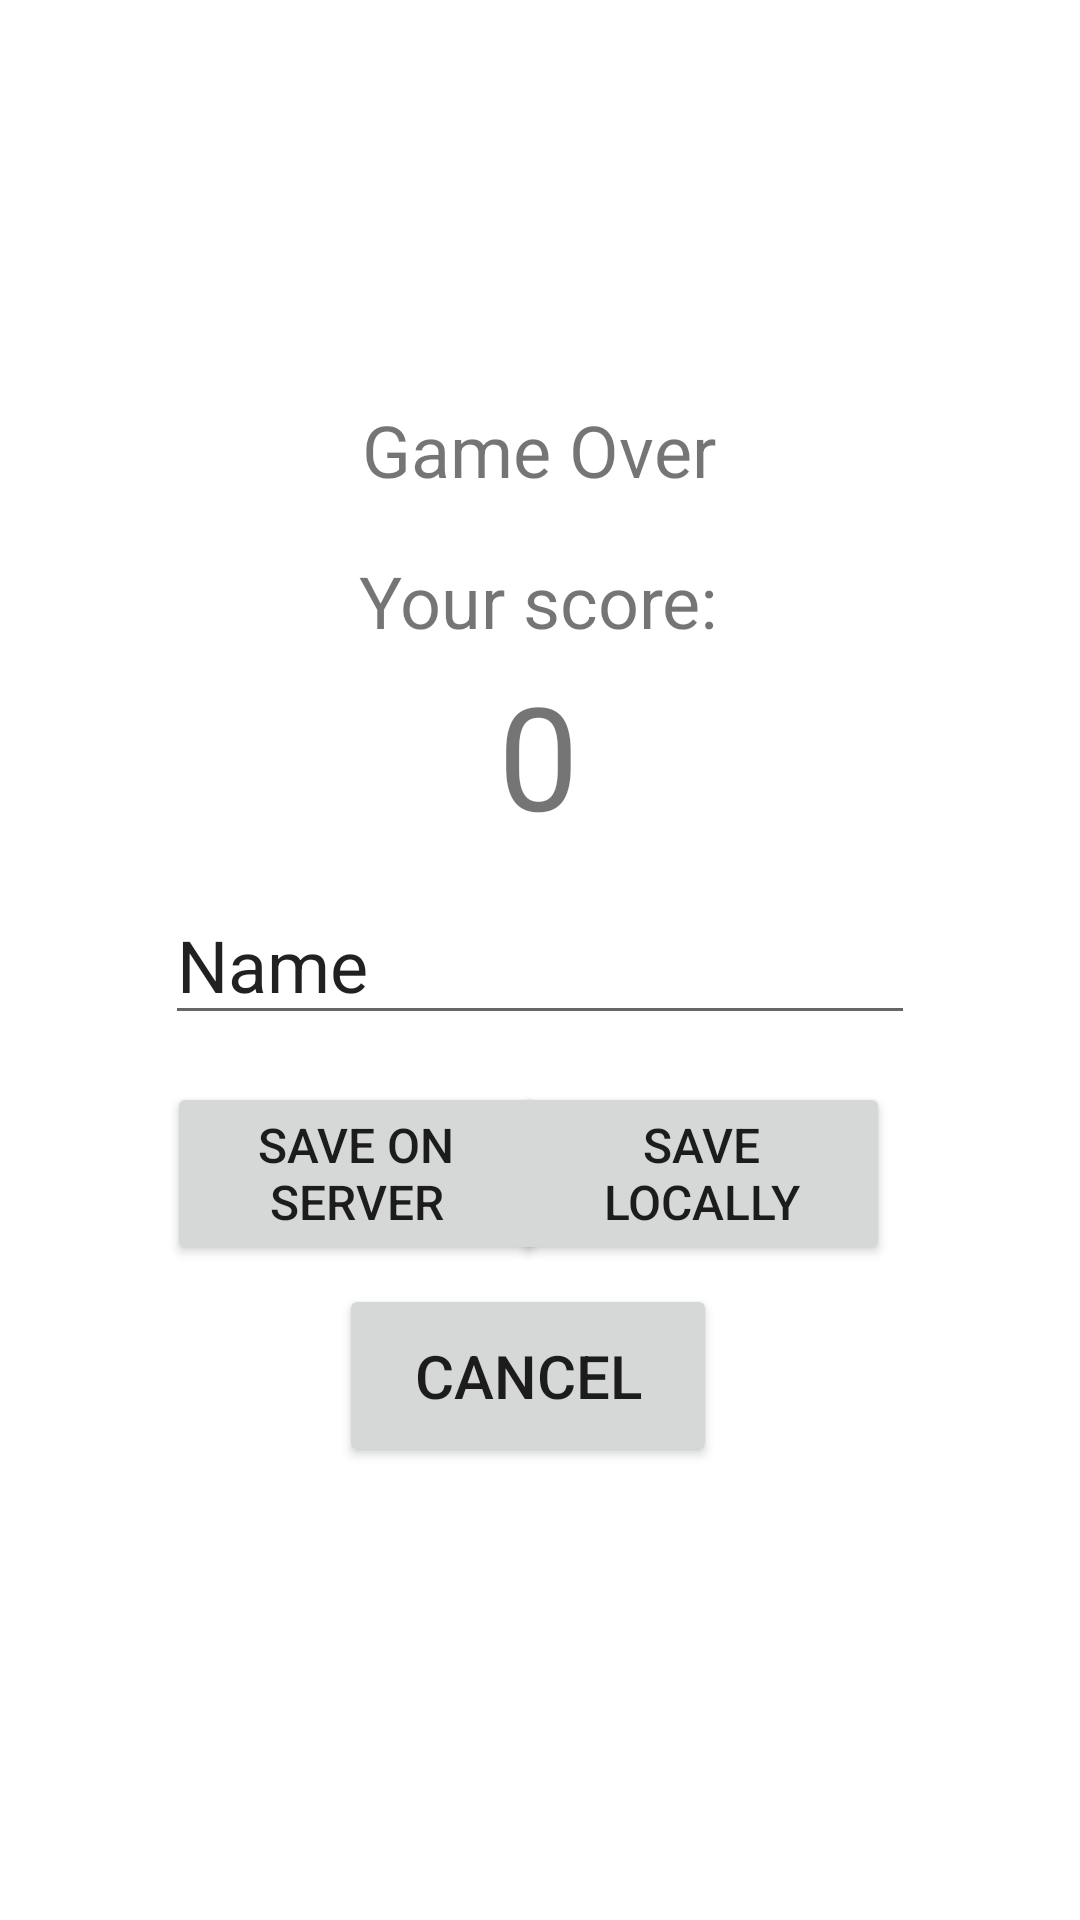

The Android layout XML behind this screen, and the referenced resources:
<!-- AndroidManifest.xml: application theme Theme.Tetris_SM -->
<!-- res/layout/activity_game_over.xml -->
<?xml version="1.0" encoding="utf-8"?>
<androidx.constraintlayout.widget.ConstraintLayout xmlns:android="http://schemas.android.com/apk/res/android"
    xmlns:app="http://schemas.android.com/apk/res-auto"
    xmlns:tools="http://schemas.android.com/tools"
    android:layout_width="match_parent"
    android:layout_height="match_parent"
    tools:context=".GameOverActivity">

    <TextView
        android:id="@+id/gameOverText"
        android:layout_width="wrap_content"
        android:layout_height="wrap_content"
        android:text="@string/game_over_textview_string"
        android:textSize="24sp"
        app:layout_constraintBottom_toBottomOf="parent"
        app:layout_constraintEnd_toEndOf="parent"
        app:layout_constraintHorizontal_bias="0.498"
        app:layout_constraintStart_toStartOf="parent"
        app:layout_constraintTop_toTopOf="parent"
        app:layout_constraintVertical_bias="0.22" />

    <TextView
        android:id="@+id/finalScoreText"
        android:layout_width="wrap_content"
        android:layout_height="wrap_content"
        android:text="@string/finalScoreText"
        android:textSize="24sp"
        app:layout_constraintBottom_toBottomOf="parent"
        app:layout_constraintEnd_toEndOf="parent"
        app:layout_constraintHorizontal_bias="0.498"
        app:layout_constraintStart_toStartOf="parent"
        app:layout_constraintTop_toTopOf="parent"
        app:layout_constraintVertical_bias="0.303" />

    <TextView
        android:id="@+id/finalScoreValue"
        android:layout_width="wrap_content"
        android:layout_height="wrap_content"
        android:text="@string/finalScoreValue"
        android:textSize="48sp"
        app:layout_constraintBottom_toBottomOf="parent"
        app:layout_constraintEnd_toEndOf="parent"
        app:layout_constraintHorizontal_bias="0.498"
        app:layout_constraintStart_toStartOf="parent"
        app:layout_constraintTop_toTopOf="parent"
        app:layout_constraintVertical_bias="0.381" />

    <Button
        android:id="@+id/saveHighScoreButton"
        android:layout_width="126dp"
        android:layout_height="61dp"
        android:text="@string/saveHighScoreButton"
        android:textSize="16sp"
        app:layout_constraintBottom_toBottomOf="parent"
        app:layout_constraintEnd_toEndOf="parent"
        app:layout_constraintHorizontal_bias="0.238"
        app:layout_constraintStart_toStartOf="parent"
        app:layout_constraintTop_toTopOf="parent"
        app:layout_constraintVertical_bias="0.623" />

    <Button
        android:id="@+id/cancelSavingScoreButton"
        android:layout_width="126dp"
        android:layout_height="61dp"
        android:text="@string/cancelSavingScoreButton"
        android:textSize="20sp"
        app:layout_constraintBottom_toBottomOf="parent"
        app:layout_constraintEnd_toEndOf="parent"
        app:layout_constraintHorizontal_bias="0.483"
        app:layout_constraintStart_toStartOf="parent"
        app:layout_constraintTop_toTopOf="parent"
        app:layout_constraintVertical_bias="0.739" />

    <EditText
        android:id="@+id/nameTextbox"
        android:layout_width="250dp"
        android:layout_height="50dp"
        android:ems="10"
        android:importantForAutofill="no"
        android:inputType="textPersonName"
        android:text="@string/nameTextbox"
        android:textSize="24sp"
        app:layout_constraintBottom_toBottomOf="parent"
        app:layout_constraintEnd_toEndOf="parent"
        app:layout_constraintStart_toStartOf="parent"
        app:layout_constraintTop_toTopOf="parent" />

    <Button
        android:id="@+id/saveHighScoreLocallyButton"
        android:layout_width="126dp"
        android:layout_height="61dp"
        android:text="@string/saveHighScoreLocallyButton"
        android:textSize="16sp"
        app:layout_constraintBottom_toBottomOf="parent"
        app:layout_constraintEnd_toEndOf="parent"
        app:layout_constraintHorizontal_bias="0.73"
        app:layout_constraintStart_toStartOf="parent"
        app:layout_constraintTop_toTopOf="parent"
        app:layout_constraintVertical_bias="0.623" />
</androidx.constraintlayout.widget.ConstraintLayout>
<!-- resources referenced by this layout -->
<resources>
  <string name="cancelSavingScoreButton">Cancel</string>
  <string name="finalScoreText">Your score:</string>
  <string name="finalScoreValue" translatable="false">0</string>
  <string name="game_over_textview_string">Game Over</string>
  <string name="nameTextbox">Name</string>
  <string name="saveHighScoreButton">Save on server</string>
  <string name="saveHighScoreLocallyButton">Save locally</string>
  <style name="Theme.Tetris_SM" parent="Theme.MaterialComponents.DayNight.DarkActionBar">
          
          <item name="colorPrimary">@color/purple_500</item>
          <item name="colorPrimaryVariant">@color/purple_700</item>
          <item name="colorOnPrimary">@color/white</item>
          
          <item name="colorSecondary">@color/teal_200</item>
          <item name="colorSecondaryVariant">@color/teal_700</item>
          <item name="colorOnSecondary">@color/black</item>
          
          <item name="android:statusBarColor" tools:targetApi="l">?attr/colorPrimaryVariant</item>
          
      </style>
  <!-- not gathered from this repository: default colours our renderer supplied (Android Studio template values) -->
  <color name="purple_500">#FF6200EE</color>
  <color name="purple_700">#FF3700B3</color>
  <color name="teal_200">#FF03DAC5</color>
  <color name="teal_700">#FF018786</color>
  <color name="black">#FF000000</color>
  <color name="white">#FFFFFFFF</color>
</resources>
